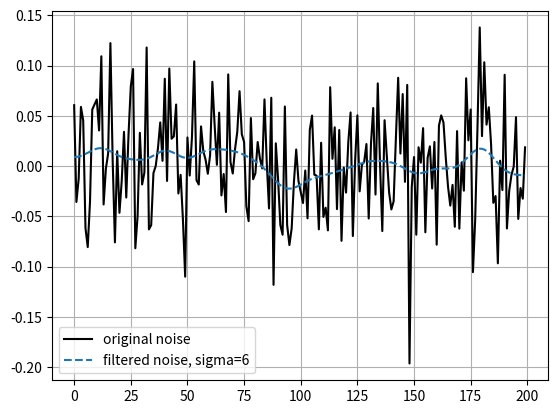

This chart was generated by the following Python code: (Note: this script raises an exception after producing the figure.)
from scipy.ndimage import gaussian_filter1d
from numpy.random import default_rng
import matplotlib.pyplot as plt
from os import getcwd


###### NOISE PARAMETERS ######
NPOINTS = 200
SIGMA = 6

NOISE_INDEX = 1


###########################################
def generate_noise(npoints:int, sigma:int, plot:bool, plot_dir:str, noise_index:int):

    rng = default_rng()
    x = rng.normal(size=npoints) / 20.0
    y = gaussian_filter1d(x, sigma)
    print("Successfully generated %d noise datapoints!" % len(y))

    if plot:
        plt.plot(x, 'k', label='original noise')
        mylabel = "filtered noise, sigma=" + str(sigma)
        plt.plot(y, '--', label=mylabel)
        plt.legend()
        plt.grid()
        # plt.show()
        plt.savefig(plot_dir+'noise'+str(noise_index)+'.png')

    return x, y


###########################################
if __name__ == "__main__":

    noise_files_dir = getcwd()+'/robot_noise_files/'
    noise_file_name = 'noise'+str(NOISE_INDEX)+'.csv'
    plot_dir = noise_files_dir+'plots/'

    original, smoothed = generate_noise(NPOINTS, SIGMA, plot=True, plot_dir=plot_dir, noise_index=NOISE_INDEX)

    # save noise vector to csv file
    smoothed.tofile(noise_files_dir+noise_file_name, sep=',')